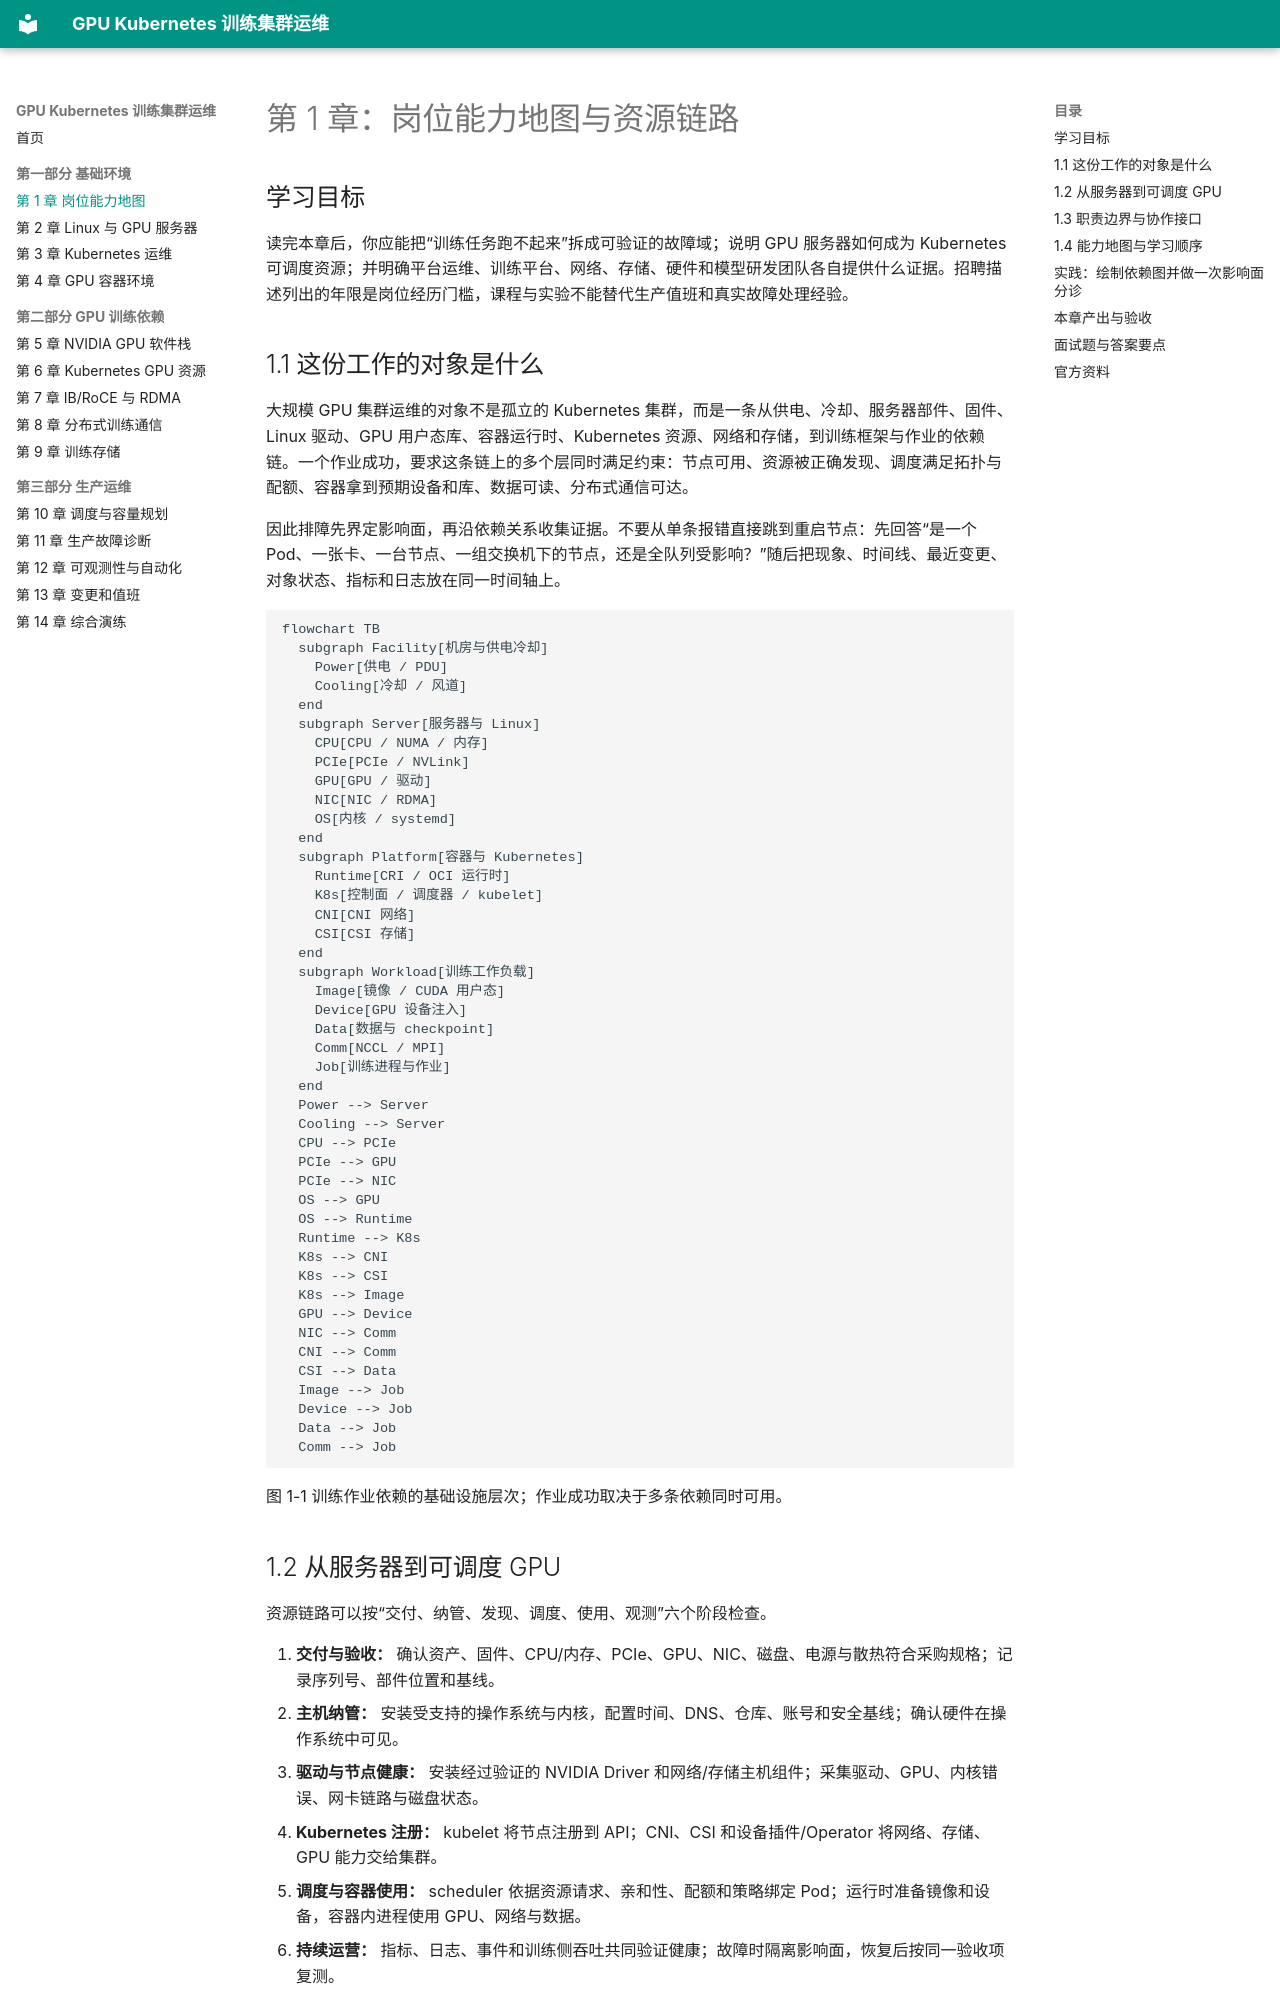

repository: dongdonglog/gpu-devops · page: chapters/ch01/index.html · generator: mkdocs

# 第 1 章：岗位能力地图与资源链路

## 学习目标

读完本章后，你应能把“训练任务跑不起来”拆成可验证的故障域；说明 GPU 服务器如何成为 Kubernetes 可调度资源；并明确平台运维、训练平台、网络、存储、硬件和模型研发团队各自提供什么证据。招聘描述列出的年限是岗位经历门槛，课程与实验不能替代生产值班和真实故障处理经验。

## 1.1 这份工作的对象是什么

大规模 GPU 集群运维的对象不是孤立的 Kubernetes 集群，而是一条从供电、冷却、服务器部件、固件、Linux 驱动、GPU 用户态库、容器运行时、Kubernetes 资源、网络和存储，到训练框架与作业的依赖链。一个作业成功，要求这条链上的多个层同时满足约束：节点可用、资源被正确发现、调度满足拓扑与配额、容器拿到预期设备和库、数据可读、分布式通信可达。

因此排障先界定影响面，再沿依赖关系收集证据。不要从单条报错直接跳到重启节点：先回答“是一个 Pod、一张卡、一台节点、一组交换机下的节点，还是全队列受影响？”随后把现象、时间线、最近变更、对象状态、指标和日志放在同一时间轴上。

```mermaid
flowchart TB
  subgraph Facility[机房与供电冷却]
    Power[供电 / PDU]
    Cooling[冷却 / 风道]
  end
  subgraph Server[服务器与 Linux]
    CPU[CPU / NUMA / 内存]
    PCIe[PCIe / NVLink]
    GPU[GPU / 驱动]
    NIC[NIC / RDMA]
    OS[内核 / systemd]
  end
  subgraph Platform[容器与 Kubernetes]
    Runtime[CRI / OCI 运行时]
    K8s[控制面 / 调度器 / kubelet]
    CNI[CNI 网络]
    CSI[CSI 存储]
  end
  subgraph Workload[训练工作负载]
    Image[镜像 / CUDA 用户态]
    Device[GPU 设备注入]
    Data[数据与 checkpoint]
    Comm[NCCL / MPI]
    Job[训练进程与作业]
  end
  Power --> Server
  Cooling --> Server
  CPU --> PCIe
  PCIe --> GPU
  PCIe --> NIC
  OS --> GPU
  OS --> Runtime
  Runtime --> K8s
  K8s --> CNI
  K8s --> CSI
  K8s --> Image
  GPU --> Device
  NIC --> Comm
  CNI --> Comm
  CSI --> Data
  Image --> Job
  Device --> Job
  Data --> Job
  Comm --> Job
```

图 1-1 训练作业依赖的基础设施层次；作业成功取决于多条依赖同时可用。
